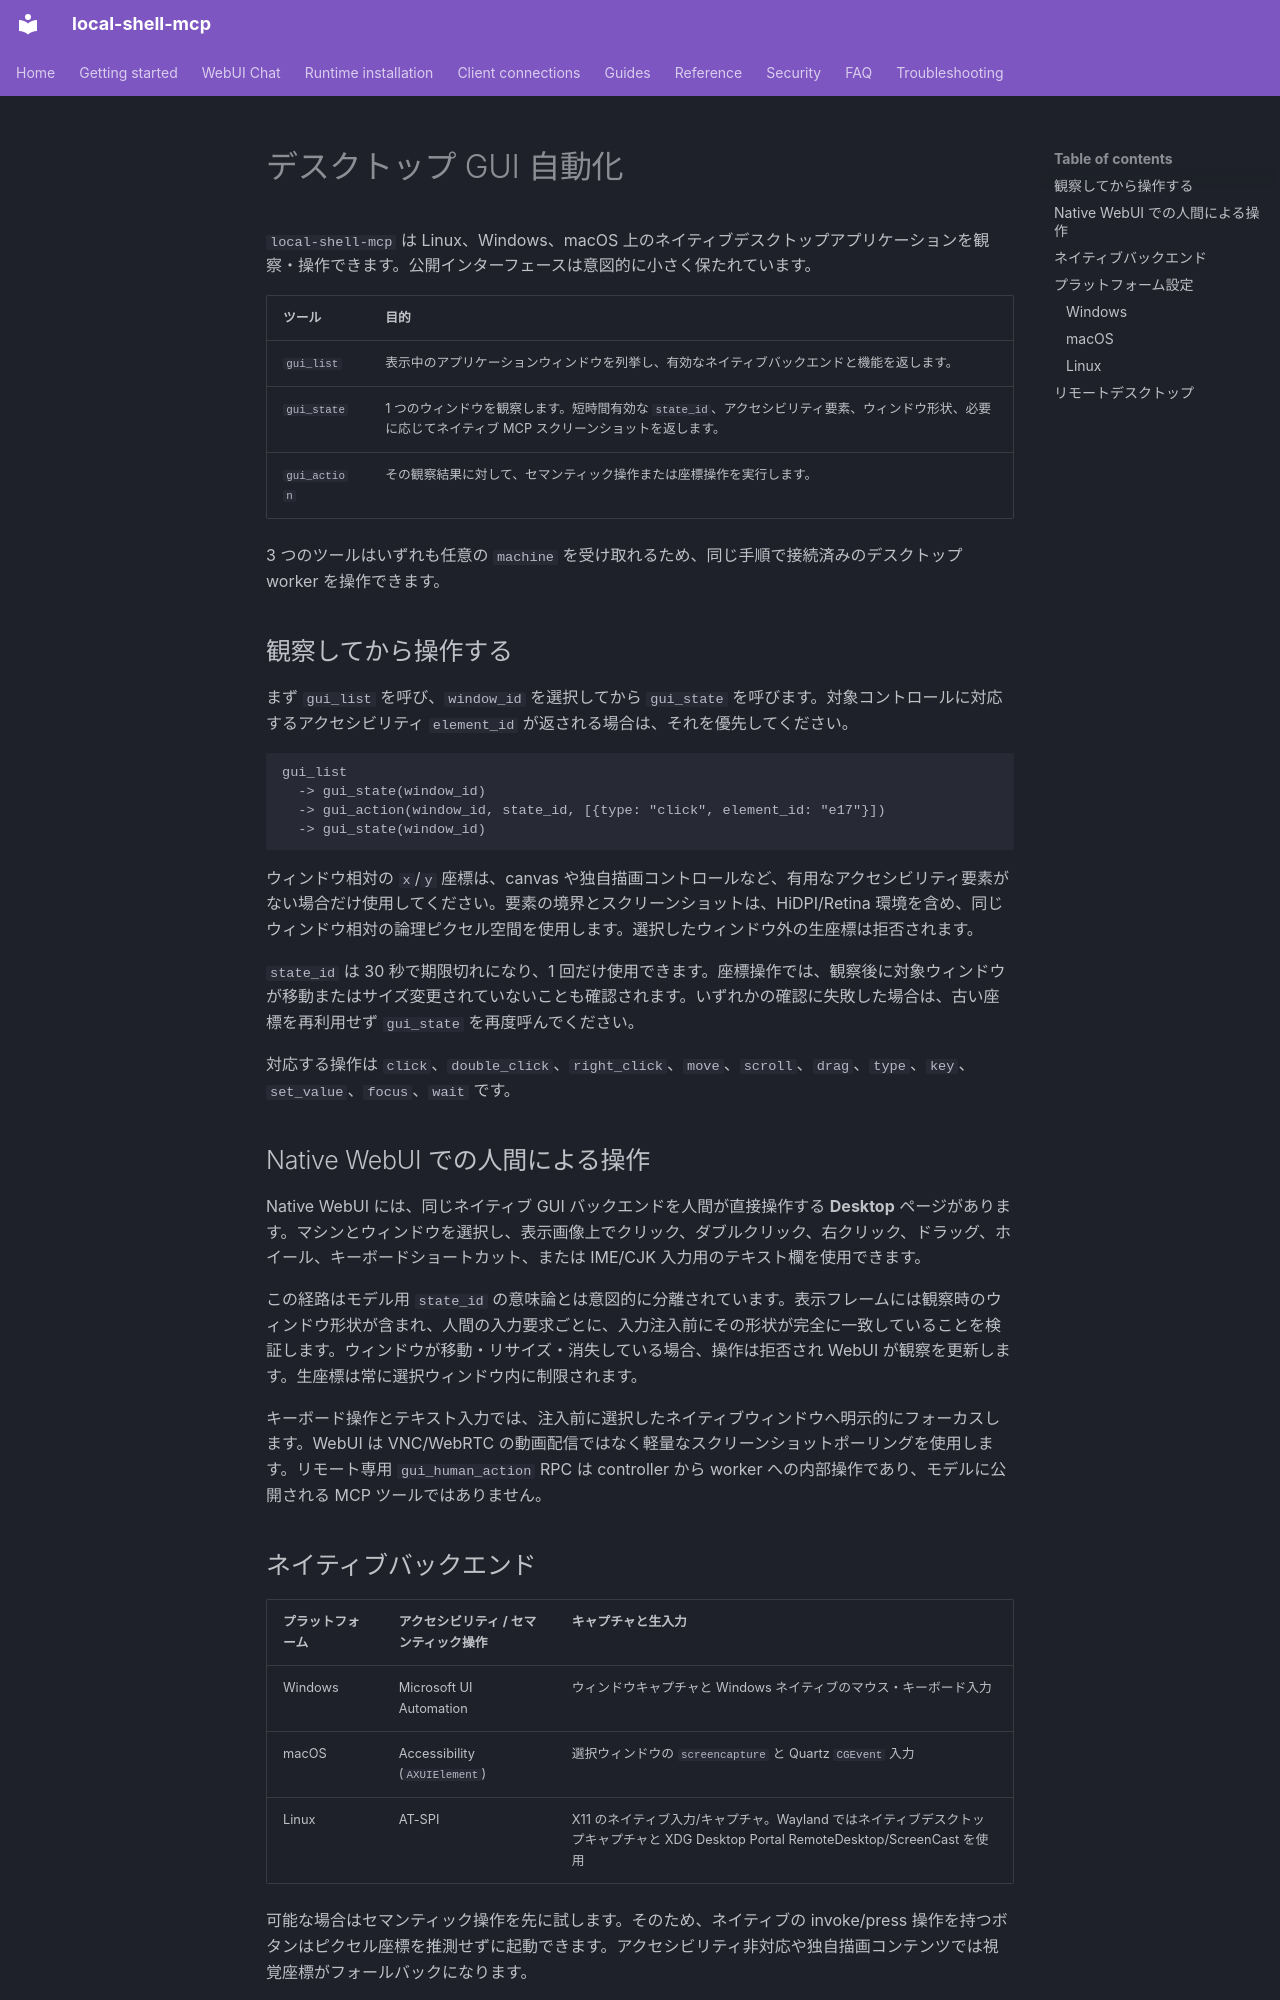

repository: fwerkor/local-shell-mcp · page: guides/gui-automation.ja/index.html · generator: mkdocs

<!-- i18n-source-sha256: 696652d73445aaa9f3fc920f090fdaad3b7dd627a2bba4f5c8530f054a937506 -->
# デスクトップ GUI 自動化

`local-shell-mcp` は Linux、Windows、macOS 上のネイティブデスクトップアプリケーションを観察・操作できます。公開インターフェースは意図的に小さく保たれています。

| ツール | 目的 |
|---|---|
| `gui_list` | 表示中のアプリケーションウィンドウを列挙し、有効なネイティブバックエンドと機能を返します。 |
| `gui_state` | 1 つのウィンドウを観察します。短時間有効な `state_id`、アクセシビリティ要素、ウィンドウ形状、必要に応じてネイティブ MCP スクリーンショットを返します。 |
| `gui_action` | その観察結果に対して、セマンティック操作または座標操作を実行します。 |

3 つのツールはいずれも任意の `machine` を受け取れるため、同じ手順で接続済みのデスクトップ worker を操作できます。

## 観察してから操作する

まず `gui_list` を呼び、`window_id` を選択してから `gui_state` を呼びます。対象コントロールに対応するアクセシビリティ `element_id` が返される場合は、それを優先してください。

```text
gui_list
  -> gui_state(window_id)
  -> gui_action(window_id, state_id, [{type: "click", element_id: "e17"}])
  -> gui_state(window_id)
```

ウィンドウ相対の `x`/`y` 座標は、canvas や独自描画コントロールなど、有用なアクセシビリティ要素がない場合だけ使用してください。要素の境界とスクリーンショットは、HiDPI/Retina 環境を含め、同じウィンドウ相対の論理ピクセル空間を使用します。選択したウィンドウ外の生座標は拒否されます。

`state_id` は 30 秒で期限切れになり、1 回だけ使用できます。座標操作では、観察後に対象ウィンドウが移動またはサイズ変更されていないことも確認されます。いずれかの確認に失敗した場合は、古い座標を再利用せず `gui_state` を再度呼んでください。

対応する操作は `click`、`double_click`、`right_click`、`move`、`scroll`、`drag`、`type`、`key`、`set_value`、`focus`、`wait` です。

## Native WebUI での人間による操作

Native WebUI には、同じネイティブ GUI バックエンドを人間が直接操作する **Desktop** ページがあります。マシンとウィンドウを選択し、表示画像上でクリック、ダブルクリック、右クリック、ドラッグ、ホイール、キーボードショートカット、または IME/CJK 入力用のテキスト欄を使用できます。

この経路はモデル用 `state_id` の意味論とは意図的に分離されています。表示フレームには観察時のウィンドウ形状が含まれ、人間の入力要求ごとに、入力注入前にその形状が完全に一致していることを検証します。ウィンドウが移動・リサイズ・消失している場合、操作は拒否され WebUI が観察を更新します。生座標は常に選択ウィンドウ内に制限されます。

キーボード操作とテキスト入力では、注入前に選択したネイティブウィンドウへ明示的にフォーカスします。WebUI は VNC/WebRTC の動画配信ではなく軽量なスクリーンショットポーリングを使用します。リモート専用 `gui_human_action` RPC は controller から worker への内部操作であり、モデルに公開される MCP ツールではありません。

## ネイティブバックエンド

| プラットフォーム | アクセシビリティ / セマンティック操作 | キャプチャと生入力 |
|---|---|---|
| Windows | Microsoft UI Automation | ウィンドウキャプチャと Windows ネイティブのマウス・キーボード入力 |
| macOS | Accessibility (`AXUIElement`) | 選択ウィンドウの `screencapture` と Quartz `CGEvent` 入力 |
| Linux | AT-SPI | X11 のネイティブ入力/キャプチャ。Wayland ではネイティブデスクトップキャプチャと XDG Desktop Portal RemoteDesktop/ScreenCast を使用 |

可能な場合はセマンティック操作を先に試します。そのため、ネイティブの invoke/press 操作を持つボタンはピクセル座標を推測せずに起動できます。アクセシビリティ非対応や独自描画コンテンツでは視覚座標がフォールバックになります。

## プラットフォーム設定
